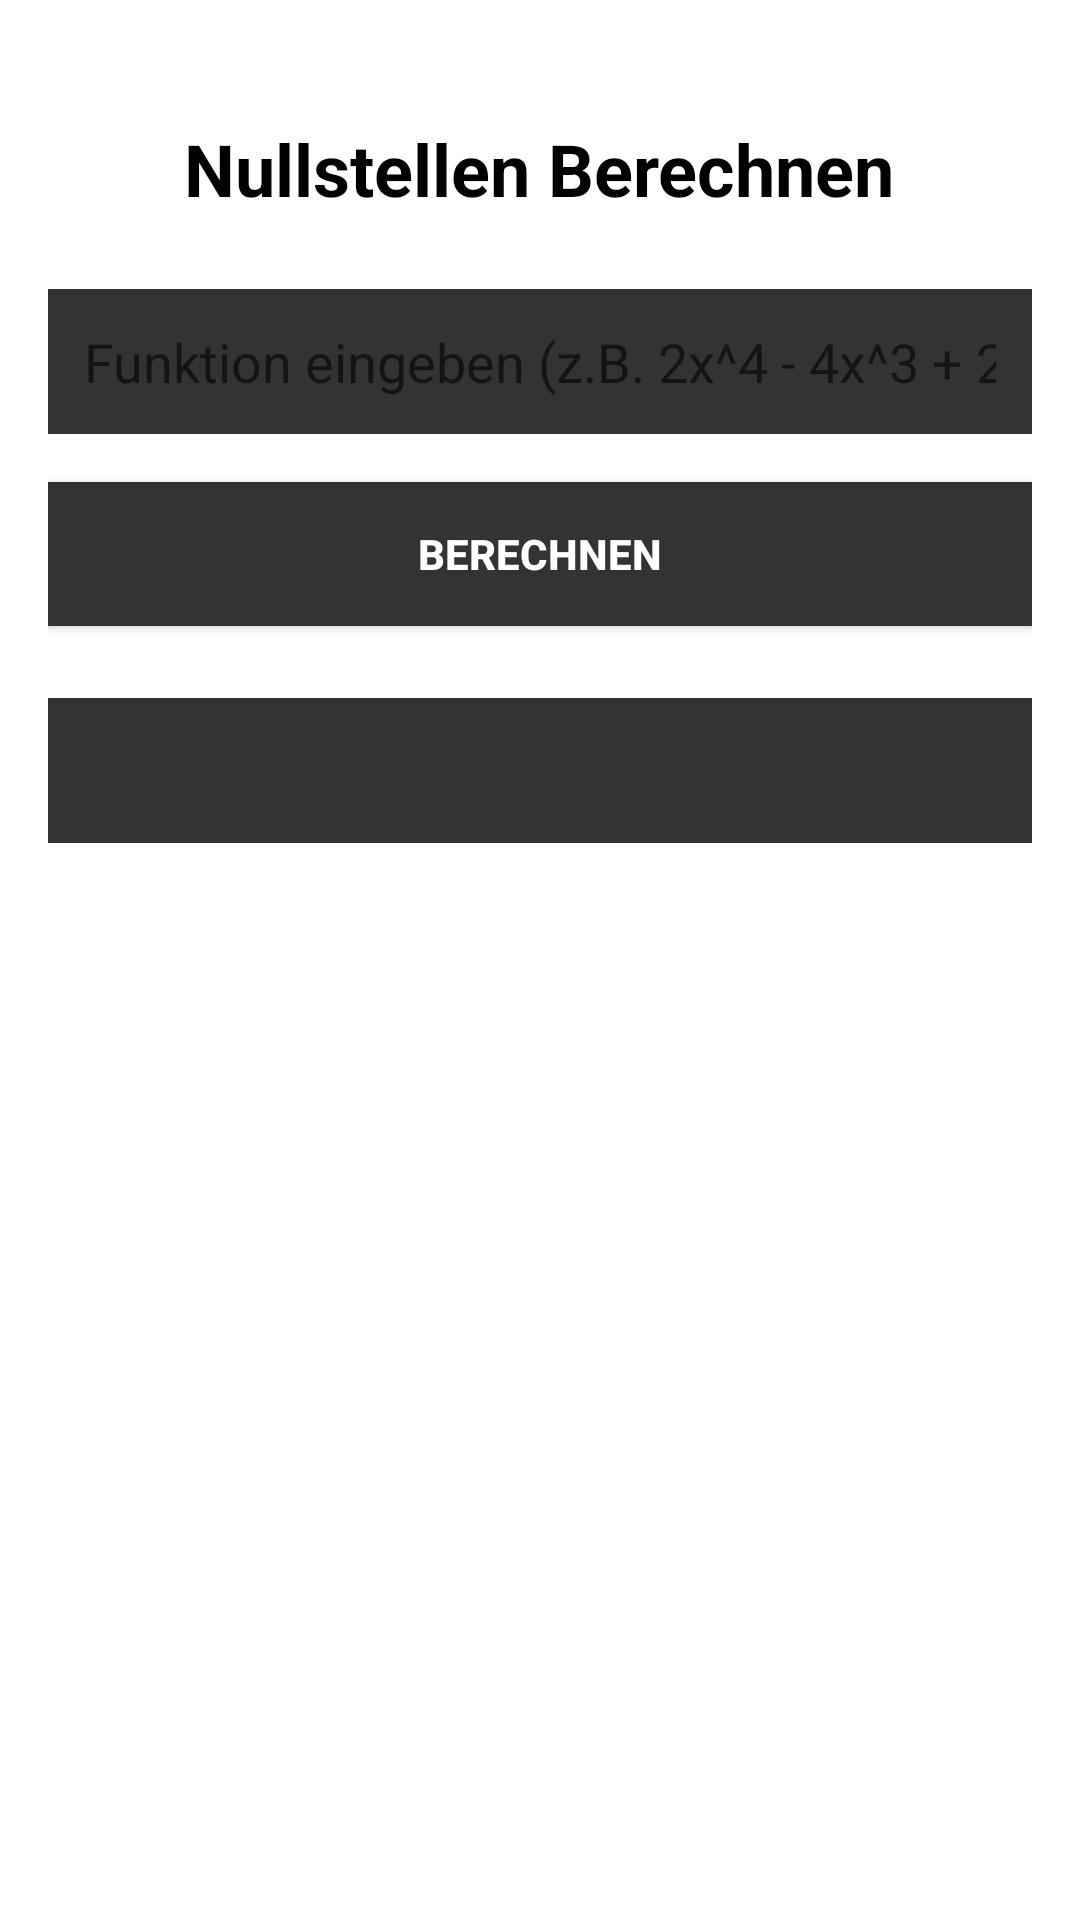

Android layout source for this screen:
<!-- AndroidManifest.xml: application theme Theme.AppCompat.Light.NoActionBar -->
<!-- res/layout/activity_nullstellen.xml -->
<?xml version="1.0" encoding="utf-8"?>
<RelativeLayout xmlns:android="http://schemas.android.com/apk/res/android"
    android:layout_width="match_parent"
    android:layout_height="match_parent"
    android:padding="16dp"
    android:background="#FFFFFF">

    <TextView
        android:id="@+id/textViewTitle"
        android:layout_width="wrap_content"
        android:layout_height="wrap_content"
        android:text="Nullstellen Berechnen"
        android:textSize="24sp"
        android:textColor="#000000"
        android:layout_centerHorizontal="true"
        android:layout_marginBottom="24dp"
        android:layout_marginTop="24dp"
        android:textStyle="bold" />

    <EditText
        android:id="@+id/editFunction"
        android:layout_width="match_parent"
        android:layout_height="wrap_content"
        android:hint="Funktion eingeben (z.B. 2x^4 - 4x^3 + 2x^2 - 4x + 2)"
        android:inputType="text"
        android:layout_below="@id/textViewTitle"
        android:layout_marginBottom="16dp"
        android:padding="12dp"
        android:background="#ff333333" />

    <Button
        android:id="@+id/buttonBerechnen"
        android:layout_width="match_parent"
        android:layout_height="wrap_content"
        android:text="Berechnen"
        android:background="#ff333333"
        android:textColor="#FFFFFF"
        android:textStyle="bold"
        android:layout_below="@id/editFunction"
        android:layout_marginBottom="24dp"
        android:padding="12dp" />

    <TextView
        android:id="@+id/textAusgabe"
        android:layout_width="match_parent"
        android:layout_height="wrap_content"
        android:textSize="18sp"
        android:textColor="#000000"
        android:layout_below="@id/buttonBerechnen"
        android:padding="12dp"
        android:background="#ff333333" />
</RelativeLayout>
<!-- resources referenced by this layout -->
<resources>

</resources>
